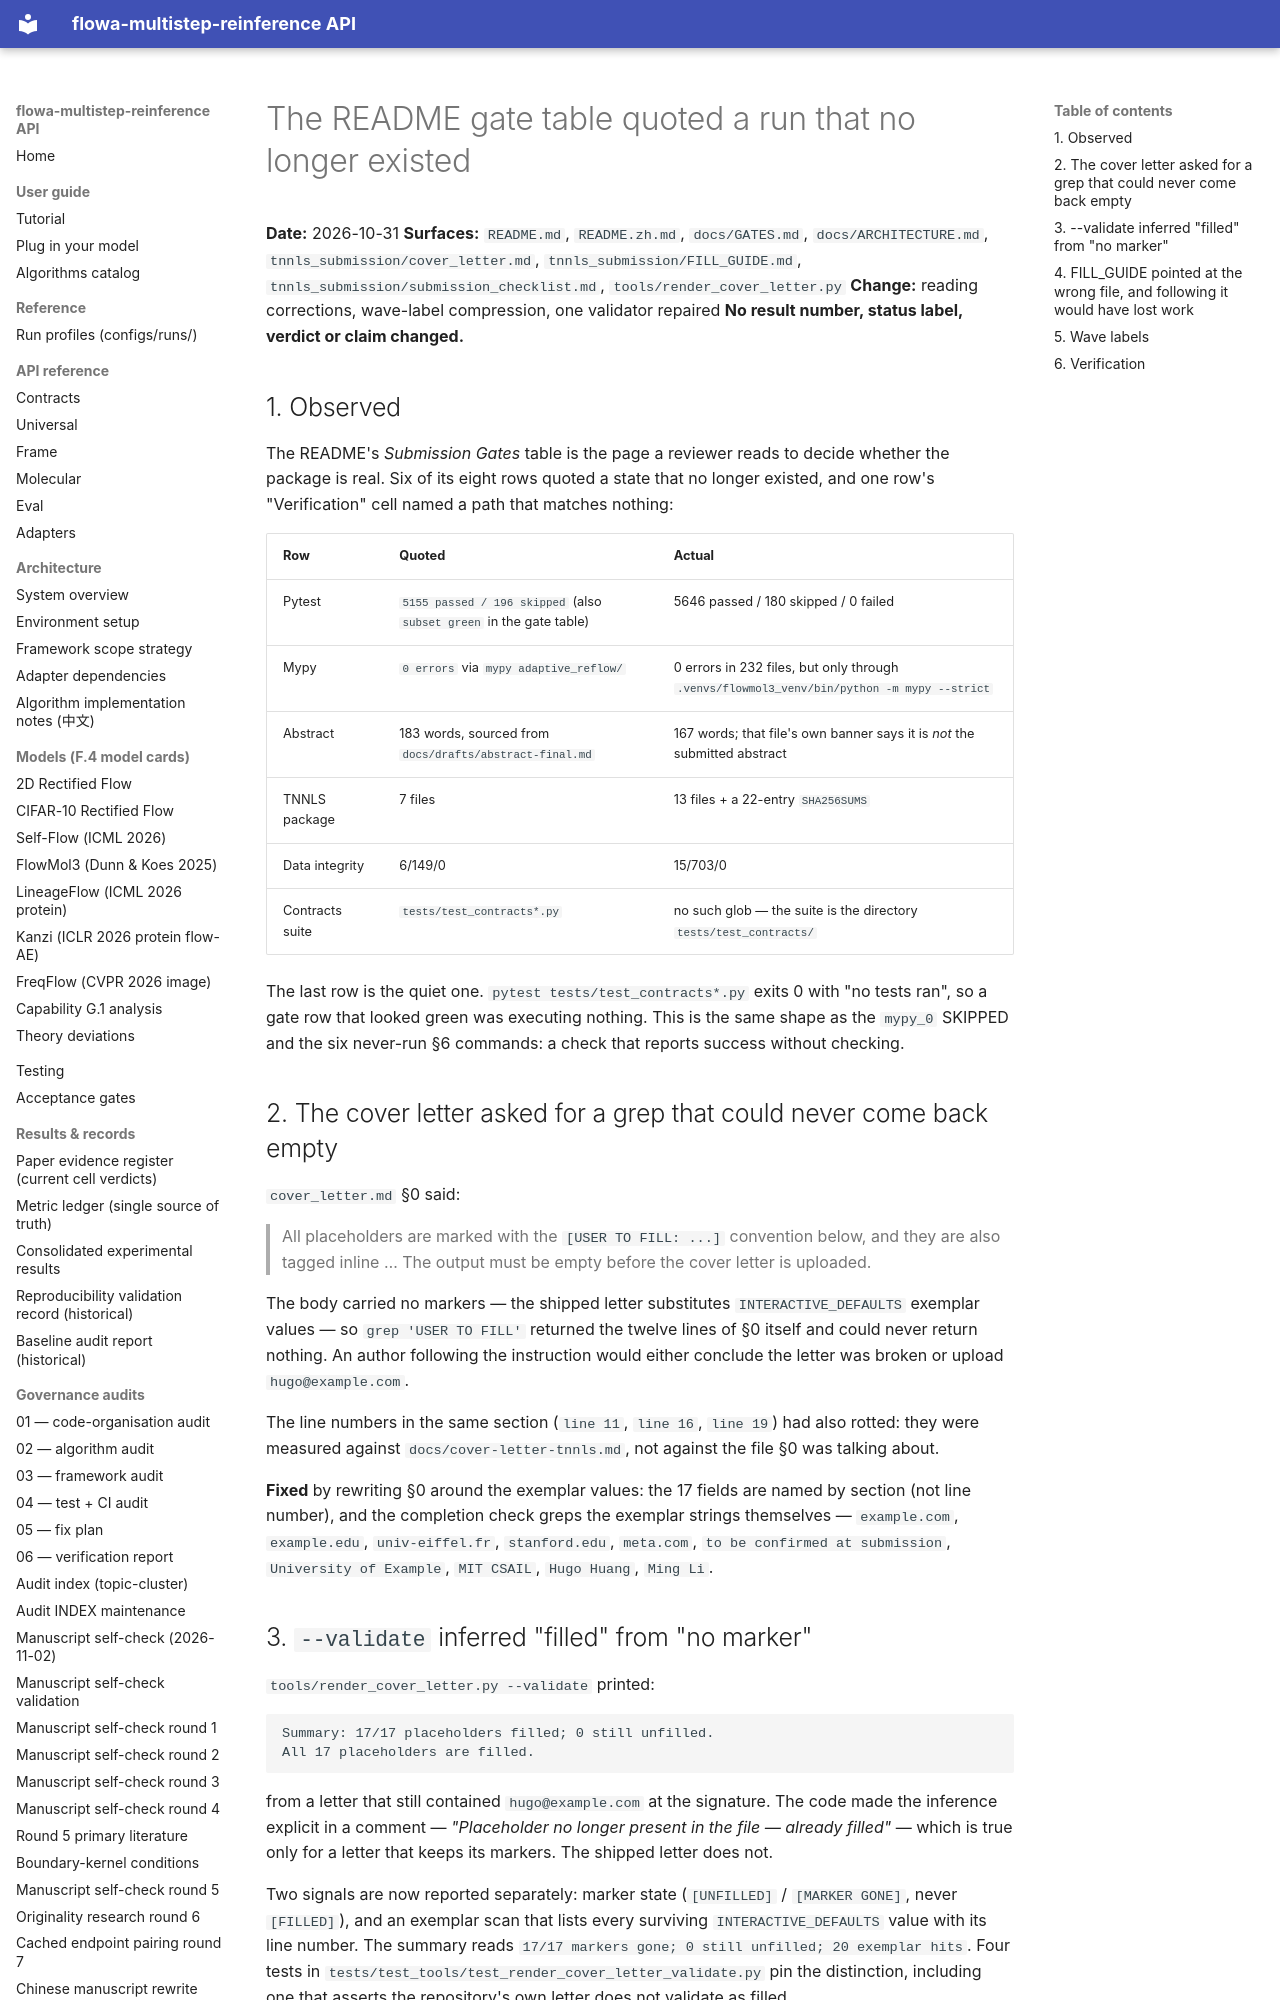

repository: silverenternal/flowa-multistep-reinference · page: audit/gate-table-readings/index.html · generator: mkdocs

# The README gate table quoted a run that no longer existed

**Date:** 2026-10-31
**Surfaces:** `README.md`, `README.zh.md`, `docs/GATES.md`, `docs/ARCHITECTURE.md`,
`tnnls_submission/cover_letter.md`, `tnnls_submission/FILL_GUIDE.md`,
`tnnls_submission/submission_checklist.md`, `tools/render_cover_letter.py`
**Change:** reading corrections, wave-label compression, one validator repaired
**No result number, status label, verdict or claim changed.**

## 1. Observed

The README's *Submission Gates* table is the page a reviewer reads to decide
whether the package is real. Six of its eight rows quoted a state that no
longer existed, and one row's "Verification" cell named a path that matches
nothing:

| Row | Quoted | Actual |
|---|---|---|
| Pytest | `5155 passed / 196 skipped` (also `subset green` in the gate table) | 5646 passed / 180 skipped / 0 failed |
| Mypy | `0 errors` via `mypy adaptive_reflow/` | 0 errors in 232 files, but only through `.venvs/flowmol3_venv/bin/python -m mypy --strict` |
| Abstract | 183 words, sourced from `docs/drafts/abstract-final.md` | 167 words; that file's own banner says it is *not* the submitted abstract |
| TNNLS package | 7 files | 13 files + a 22-entry `SHA256SUMS` |
| Data integrity | 6/149/0 | 15/703/0 |
| Contracts suite | `tests/test_contracts*.py` | no such glob — the suite is the directory `tests/test_contracts/` |

The last row is the quiet one. `pytest tests/test_contracts*.py` exits 0 with
"no tests ran", so a gate row that looked green was executing nothing. This is
the same shape as the `mypy_0` SKIPPED and the six never-run §6 commands: a
check that reports success without checking.

## 2. The cover letter asked for a grep that could never come back empty

`cover_letter.md` §0 said:

> All placeholders are marked with the `[USER TO FILL: ...]` convention below,
> and they are also tagged inline … The output must be empty before the cover
> letter is uploaded.

The body carried no markers — the shipped letter substitutes
`INTERACTIVE_DEFAULTS` exemplar values — so `grep 'USER TO FILL'` returned the
twelve lines of §0 itself and could never return nothing. An author following
the instruction would either conclude the letter was broken or upload
`hugo@example.com`.

The line numbers in the same section (`line 11`, `line 16`, `line 19`) had also
rotted: they were measured against `docs/cover-letter-tnnls.md`, not against
the file §0 was talking about.

**Fixed** by rewriting §0 around the exemplar values: the 17 fields are named
by section (not line number), and the completion check greps the exemplar
strings themselves — `example.com`, `example.edu`, `univ-eiffel.fr`,
`stanford.edu`, `meta.com`, `to be confirmed at submission`,
`University of Example`, `MIT CSAIL`, `Hugo Huang`, `Ming Li`.
